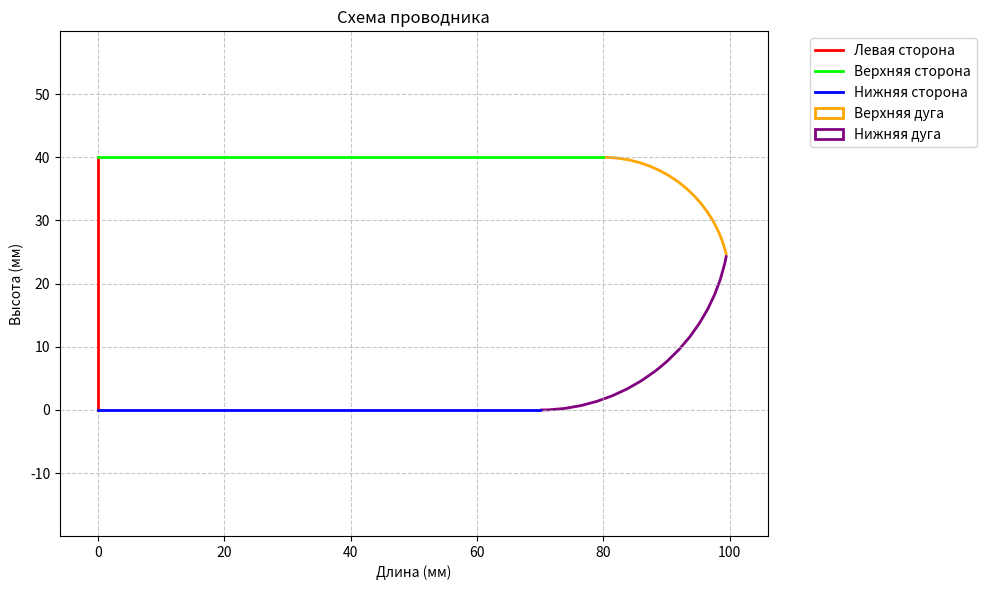

Python code for this plot:
import numpy as np
import matplotlib.pyplot as plt
from matplotlib.patches import Arc
import math

def find_circle_intersection(h, x1, y1, r1, x2, y2, r2):
    """
    Находит точки пересечения двух окружностей
    """
    d = math.sqrt((x2 - x1)**2 + (y2 - y1)**2)
    print(f"\n=== Расчет пересечения окружностей ===")
    print(f"Параметры окружности 1: центр=({x1}, {y1}), радиус={r1}")
    print(f"Параметры окружности 2: центр=({x2}, {y2}), радиус={r2}")
    print(f"Расстояние между центрами (d): {d}")
    if h > r1 + r2 or h < abs(r1 - r2):
        print(f"Окружности не пересекаются:")
        print(f"- Сумма радиусов: {r1 + r2}")
        print(f"- Разность радиусов: {abs(r1 - r2)}")
        return None  # Окружности не пересекаются
    
    a = (r1**2 - r2**2 + d**2) / (2 * d)
    h = math.sqrt(r1**2 - a**2)
    
    print(f"Промежуточные расчеты:")
    print(f"- a = {a}")
    print(f"- h = {h}")
    
    x3 = x1 + a * (x2 - x1) / d
    y3 = y1 + a * (y2 - y1) / d
    
    x4 = x3 + h * (y2 - y1) / d
    y4 = y3 - h * (x2 - x1) / d
    
    x5 = x3 - h * (y2 - y1) / d
    y5 = y3 + h * (x2 - x1) / d
    
    print(f"Найденные точки пересечения:")
    print(f"- Точка 1: ({x4:.2f}, {y4:.2f})")
    print(f"- Точка 2: ({x5:.2f}, {y5:.2f})")
    
    return [(x4, y4), (x5, y5)]

def calculate_angle(x_center, y_center, x_point, y_point):
    """
    Вычисляет угол между центром окружности и точкой в радианах
    """
    angle = math.atan2(y_point - y_center, x_point - x_center)
    print(f"\nРасчет угла:")
    print(f"- Центр: ({x_center}, {y_center})")
    print(f"- Точка: ({x_point:.2f}, {y_point:.2f})")
    print(f"- Угол в радианах: {angle:.4f}")
    print(f"- Угол в градусах: {math.degrees(angle):.2f}")
    return angle

def draw_conductor(length, height, upper_radius, lower_radius):
    """
    Функция для отрисовки проводника с заданными параметрами
    
    Args:
        length (float): Длина проводника
        height (float): Высота проводника
        upper_radius (float): Радиус верхнего закругления
        lower_radius (float): Радиус нижнего закругления
    """
    print(f"\n=== Параметры проводника ===")
    print(f"Длина: {length}")
    print(f"Высота: {height}")
    print(f"Верхний радиус: {upper_radius}")
    print(f"Нижний радиус: {lower_radius}")
    
    # Проверяем корректность расположения центров окружностей
    upper_center_x = length - upper_radius
    upper_center_y = height - upper_radius
    lower_center_x = length - lower_radius
    lower_center_y = lower_radius
    
    print(f"\nКоординаты центров окружностей:")
    print(f"Верхняя окружность: ({upper_center_x}, {upper_center_y})")
    print(f"Нижняя окружность: ({lower_center_x}, {lower_center_y})")

    # Проверяем пересечение окружностей
    intersections = find_circle_intersection(height,
        upper_center_x, upper_center_y, upper_radius,
        lower_center_x, lower_center_y, lower_radius
    )
    
    print(f"\nРезультат поиска пересечений:")
    print(f"Найдены пересечения: {intersections is not None}")
    if intersections:
        print(f"Количество точек пересечения: {len(intersections)}")
        for i, point in enumerate(intersections, 1):
            print(f"Точка {i}: ({point[0]:.2f}, {point[1]:.2f})")

    # Создаем новый график
    fig, ax = plt.subplots(figsize=(10, 6))

    # Определяем цвета для каждого элемента
    colors = {
        'left_line': '#FF0000',
        'top_line': '#00FF00',
        'bottom_line': '#0000FF',
        'right_line': '#FF00FF',
        'upper_arc': '#FFA500',
        'lower_arc': '#800080'
    }

    # Отрисовка левой вертикальной линии
    plt.plot([0, 0], [0, height], 
             color=colors['left_line'], 
             linewidth=2, 
             label='Левая сторона')

    # Отрисовка горизонтальных линий
    plt.plot([0, length-upper_radius], [height, height], 
             color=colors['top_line'], 
             linewidth=2, 
             label='Верхняя сторона')

    plt.plot([0, length-lower_radius], [0, 0], 
             color=colors['bottom_line'], 
             linewidth=2, 
             label='Нижняя сторона')

    if not intersections:
        print("\nОкружности не пересекаются - рисуем прямую линию")
        # Если окружности не пересекаются, соединяем их прямой линией
        plt.plot([length, length], 
                 [height-upper_radius, lower_radius], 
                 color=colors['right_line'], 
                 linewidth=2, 
                 label='Правая сторона')
        
        # Добавляем верхнее закругление (дугу)
        upper_arc = Arc((upper_center_x, upper_center_y),
                       2*upper_radius, 2*upper_radius,
                       theta1=0, theta2=90,
                       color=colors['upper_arc'], 
                       linewidth=2,
                       label='Верхняя дуга')
        ax.add_patch(upper_arc)

        # Добавляем нижнее закругление (дугу)
        lower_arc = Arc((lower_center_x, lower_center_y),
                       2*lower_radius, 2*lower_radius,
                       theta1=270, theta2=360,
                       color=colors['lower_arc'], 
                       linewidth=2,
                       label='Нижняя дуга')
        ax.add_patch(lower_arc)
    else:
        print("\nОбработка пересечений:")
        # Если есть пересечение, находим подходящую точку пересечения
        intersection = None
        for point in intersections:
            print(f"Проверка точки: ({point[0]:.2f}, {point[1]:.2f})")
            if point[0] >= upper_center_x:  # Точка в 1-й или 4-й четверти
                intersection = point
                print(f"Выбрана точка пересечения: ({point[0]:.2f}, {point[1]:.2f})")
                break
        
        if intersection:
            # Вычисляем углы для дуг
            upper_angle = math.degrees(calculate_angle(upper_center_x, upper_center_y, intersection[0], intersection[1]))
            lower_angle = math.degrees(calculate_angle(lower_center_x, lower_center_y, intersection[0], intersection[1]))
            
            print(f"\nРассчитанные углы:")
            print(f"Верхний угол: {upper_angle:.2f}°")
            print(f"Нижний угол: {lower_angle:.2f}°")
            
            # Добавляем верхнее закругление (дугу)
            upper_arc = Arc((upper_center_x, upper_center_y),
                           2*upper_radius, 2*upper_radius,
                           theta1=upper_angle, theta2=90,
                           color=colors['upper_arc'], 
                           linewidth=2,
                           label='Верхняя дуга')
            ax.add_patch(upper_arc)

            # Добавляем нижнее закругление (дугу)
            lower_arc = Arc((lower_center_x, lower_center_y),
                           2*lower_radius, 2*lower_radius,
                           theta1=270, theta2=lower_angle,
                           color=colors['lower_arc'], 
                           linewidth=2,
                           label='Нижняя дуга')
            ax.add_patch(lower_arc)

    # Настройка графика
    plt.grid(True, linestyle='--', alpha=0.7)
    plt.axis('equal')

    plt.xlabel('Длина (мм)')
    plt.ylabel('Высота (мм)')
    plt.title('Схема проводника')

    margin = max(upper_radius, lower_radius) * 0.2
    plt.xlim(-margin, length + margin)
    plt.ylim(-margin, height + margin)

    plt.legend(bbox_to_anchor=(1.05, 1), loc='upper left')
    plt.tight_layout()
    plt.show()

# Пример использования функции с тестовыми значениями
length = 100  # длина проводника
height = 40   # высота проводника
upper_radius = 20  # радиус верхнего закругления
lower_radius = 30 # радиус нижнего закругления

# Вызов функции для отрисовки проводника
try:
    draw_conductor(length, height, upper_radius, lower_radius)
except ValueError as e:
    print(f"Ошибка: {e}")